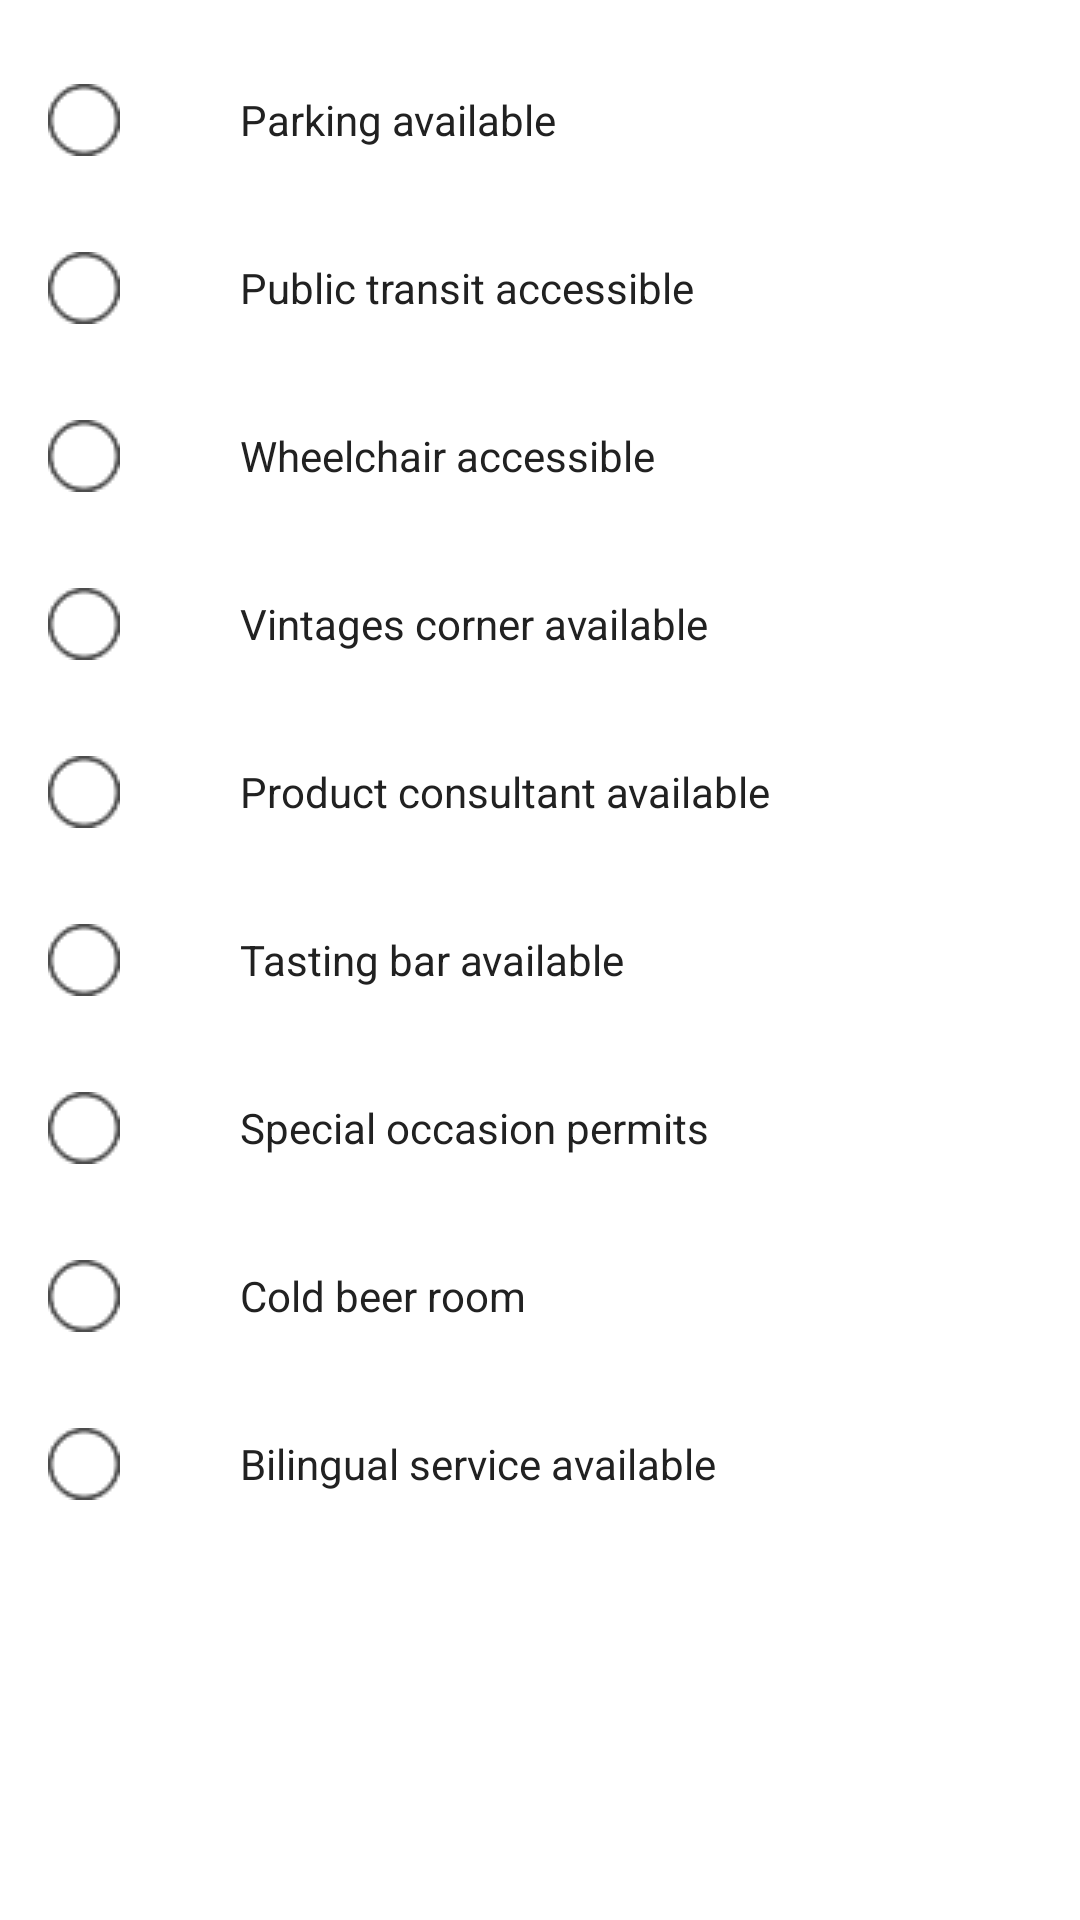

Layout XML and referenced resources for this Android screen:
<!-- AndroidManifest.xml: application theme AppTheme -->
<!-- res/layout/fragment_store_search_dialog.xml -->
<RelativeLayout xmlns:android="http://schemas.android.com/apk/res/android"
    xmlns:tools="http://schemas.android.com/tools"
    android:layout_width="match_parent"
    android:layout_height="wrap_content"
    android:paddingBottom="16dp"
    tools:context="com.lcbo.view.dialog.StoreSearchDialogFragment">

    <Button
        android:id="@+id/store_search_dialog_find_btn"
        android:layout_width="80dp"
        android:layout_height="40dp"
        android:layout_below="@+id/store_search_dialog_contant_layout"
        android:layout_centerHorizontal="true"
        android:background="@drawable/button_selector"
        android:text="@string/ok"
        android:layout_marginBottom="16dp"
        android:textColor="@color/buttonTextColor" />

    <GridLayout
        android:id="@+id/store_search_dialog_contant_layout"
        android:layout_width="match_parent"
        android:layout_height="wrap_content"
        android:layout_alignParentLeft="true"
        android:layout_alignParentStart="true"
        android:layout_alignParentTop="true"
        android:columnCount="2"
        android:padding="16dp">

        <CheckBox
            android:id="@+id/store_search_dialog_filter_has_parking"
            android:layout_width="wrap_content"
            android:layout_height="wrap_content"
            android:layout_column="0"
            android:layout_marginBottom="8dp"
            android:layout_row="0"
            android:button="@drawable/check_mark" />

        <CheckBox
            android:id="@+id/store_search_dialog_filter_public_transit"
            android:layout_width="wrap_content"
            android:layout_height="wrap_content"
            android:layout_column="0"
            android:layout_marginBottom="8dp"
            android:layout_row="1"
            android:button="@drawable/check_mark" />

        <CheckBox
            android:id="@+id/store_search_dialog_filter_wheels"
            android:layout_width="wrap_content"
            android:layout_height="wrap_content"
            android:layout_column="0"
            android:layout_marginBottom="8dp"
            android:layout_row="2"
            android:button="@drawable/check_mark" />

        <CheckBox
            android:id="@+id/store_search_dialog_filter_vintage_corner"
            android:layout_width="wrap_content"
            android:layout_height="wrap_content"
            android:layout_column="0"
            android:layout_marginBottom="8dp"
            android:layout_row="3"
            android:button="@drawable/check_mark" />

        <CheckBox
            android:id="@+id/store_search_dialog_filter_consultant"
            android:layout_width="wrap_content"
            android:layout_height="wrap_content"
            android:layout_column="0"
            android:layout_marginBottom="8dp"
            android:layout_row="4"
            android:button="@drawable/check_mark" />

        <CheckBox
            android:id="@+id/store_search_dialog_filter_tasting_bar"
            android:layout_width="wrap_content"
            android:layout_height="wrap_content"
            android:layout_column="0"
            android:layout_marginBottom="8dp"
            android:layout_row="5"
            android:button="@drawable/check_mark" />

        <CheckBox
            android:id="@+id/store_search_dialog_filter_special_occasion"
            android:layout_width="wrap_content"
            android:layout_height="wrap_content"
            android:layout_column="0"
            android:layout_marginBottom="8dp"
            android:layout_row="6"
            android:button="@drawable/check_mark" />

        <CheckBox
            android:id="@+id/store_search_dialog_filter_cold_beer"
            android:layout_width="wrap_content"
            android:layout_height="wrap_content"
            android:layout_column="0"
            android:layout_marginBottom="8dp"
            android:layout_row="7"
            android:button="@drawable/check_mark" />

        <CheckBox
            android:id="@+id/store_search_dialog_filter_beelingual_service"
            android:layout_width="wrap_content"
            android:layout_height="wrap_content"
            android:layout_column="0"
            android:layout_marginBottom="8dp"
            android:layout_row="8"
            android:button="@drawable/check_mark" />

        <TextView
            android:layout_width="wrap_content"
            android:layout_height="wrap_content"
            android:layout_column="1"
            android:layout_marginLeft="16dp"
            android:layout_marginStart="16dp"
            android:layout_row="0"
            android:text="@string/parking_filter"
            android:textColor="@color/textColor" />

        <TextView
            android:layout_width="wrap_content"
            android:layout_height="wrap_content"
            android:layout_column="1"
            android:layout_marginLeft="16dp"
            android:layout_marginStart="16dp"
            android:layout_row="1"
            android:text="@string/public_transit_filter"
            android:textColor="@color/textColor" />

        <TextView
            android:layout_width="wrap_content"
            android:layout_height="wrap_content"
            android:layout_column="1"
            android:layout_marginLeft="16dp"
            android:layout_marginStart="16dp"
            android:layout_row="2"
            android:text="@string/wheelchair_filter"
            android:textColor="@color/textColor" />

        <TextView
            android:layout_width="wrap_content"
            android:layout_height="wrap_content"
            android:layout_column="1"
            android:layout_marginLeft="16dp"
            android:layout_marginStart="16dp"
            android:layout_row="3"
            android:text="@string/vintages_corner_filter"
            android:textColor="@color/textColor" />

        <TextView
            android:layout_width="wrap_content"
            android:layout_height="wrap_content"
            android:layout_column="1"
            android:layout_marginLeft="16dp"
            android:layout_marginStart="16dp"
            android:layout_row="4"
            android:text="@string/product_consulting_filter"
            android:textColor="@color/textColor" />

        <TextView
            android:layout_width="wrap_content"
            android:layout_height="wrap_content"
            android:layout_column="1"
            android:layout_marginLeft="16dp"
            android:layout_marginStart="16dp"
            android:layout_row="5"
            android:text="@string/tasting_bar_filter"
            android:textColor="@color/textColor" />

        <TextView
            android:layout_width="wrap_content"
            android:layout_height="wrap_content"
            android:layout_column="1"
            android:layout_marginLeft="16dp"
            android:layout_marginStart="16dp"
            android:layout_row="6"
            android:text="@string/special_occasion_filter"
            android:textColor="@color/textColor" />

        <TextView
            android:layout_width="wrap_content"
            android:layout_height="wrap_content"
            android:layout_column="1"
            android:layout_marginLeft="16dp"
            android:layout_marginStart="16dp"
            android:layout_row="7"
            android:text="@string/cold_beer_room_filter"
            android:textColor="@color/textColor" />

        <TextView
            android:layout_width="wrap_content"
            android:layout_height="wrap_content"
            android:layout_column="1"
            android:layout_marginLeft="16dp"
            android:layout_marginStart="16dp"
            android:layout_row="8"
            android:text="@string/bilingual_service_filter"
            android:textColor="@color/textColor" />
    </GridLayout>
</RelativeLayout>
<!-- resources referenced by this layout -->
<resources>
  <color name="buttonTextColor">#fff</color>
  <color name="textColor">#212121</color>
  <!-- drawable check_mark (drawable) -->
  <?xml version="1.0" encoding="utf-8"?>
  <selector xmlns:android="http://schemas.android.com/apk/res/android">
      <item android:state_checked="false" android:drawable="@drawable/check_mark_false"/>
      <item android:state_checked="true"  android:drawable="@drawable/check_mark_true"/>
  </selector>
  <string name="bilingual_service_filter">Bilingual service available</string>
  <string name="cold_beer_room_filter">Cold beer room</string>
  <string name="ok">OK</string>
  <string name="parking_filter">Parking available</string>
  <string name="product_consulting_filter">Product consultant available</string>
  <string name="public_transit_filter">Public transit accessible</string>
  <string name="special_occasion_filter">Special occasion permits</string>
  <string name="tasting_bar_filter">Tasting bar available</string>
  <string name="vintages_corner_filter">Vintages corner available</string>
  <string name="wheelchair_filter">Wheelchair accessible</string>
  <!-- drawable check_mark_false: png bitmap (drawable, 921 bytes) -->
  <!-- drawable check_mark_true: png bitmap (drawable, 1226 bytes) -->
</resources>
